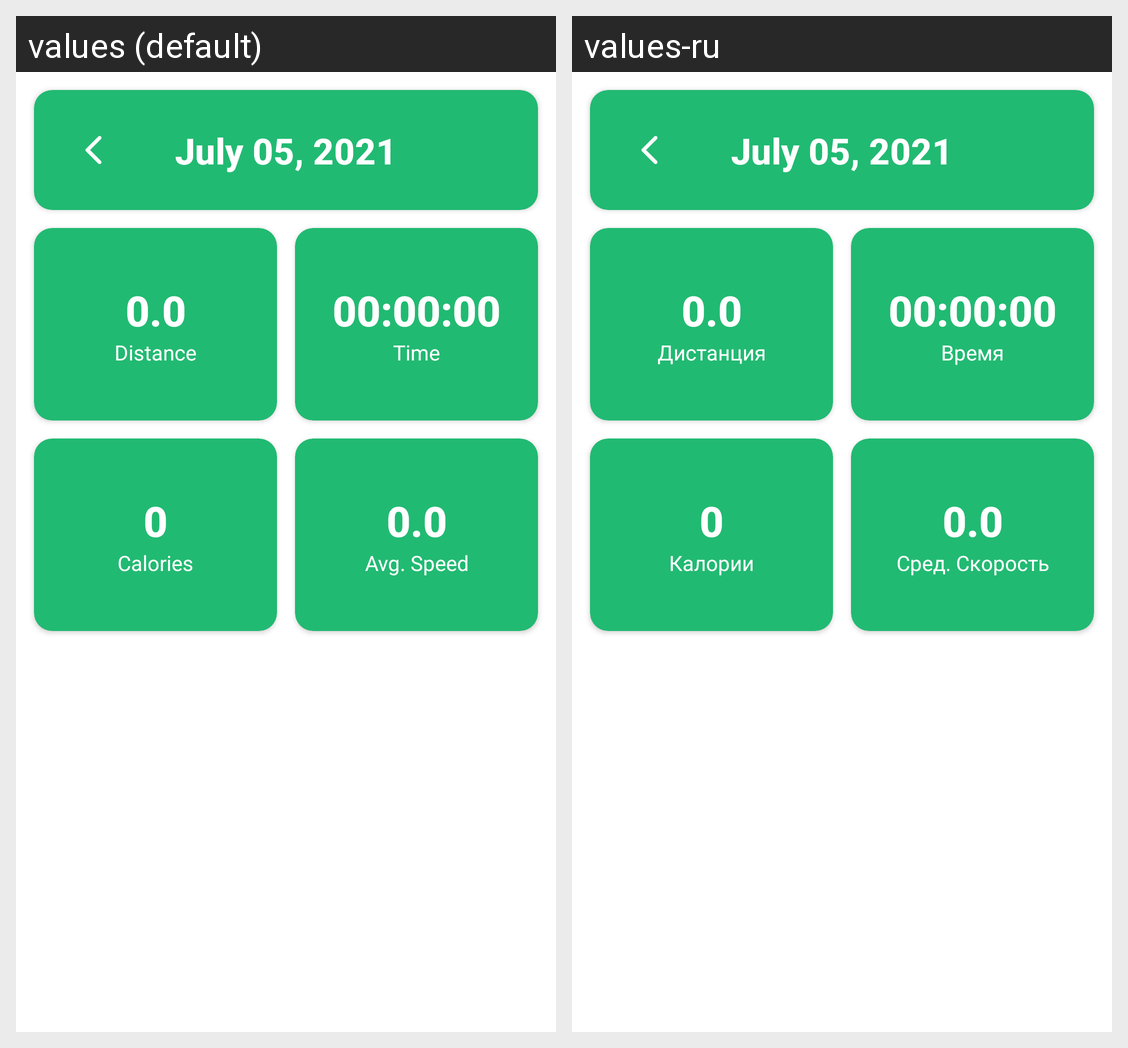

The same Android screen rendered under two of its app's locales, left to right. List the strings drawn on it with the default value and each locale's translation.
Android screen res/layout/fragment_detailed_run.xml rendered under 2 locales, left to right: values (default), values-ru. Device: Nexus 5 (rendered at 1080×1920; each locale shown at half size, 540×960, under a caption strip naming it); theme Theme.SberRunner.
Strings drawn on this screen, with the default value and each locale's value (text and hints the layout hard-codes, and strings that could not be matched under every locale, appear in the picture but are not listed):

date_filler
  values: July 05, 2021
  values-ru: July 05, 2021  [not translated; the default value is used]

zero_dot
  values: 0.0
  values-ru: 0.0

distance
  values: Distance
  values-ru: Дистанция

duration_zero
  values: 00:00:00
  values-ru: 00:00:00

time
  values: Time
  values-ru: Время

avg_speed
  values: Avg. Speed
  values-ru: Сред. Скорость

zero
  values: 0
  values-ru: 0

calories
  values: Calories
  values-ru: Калории
